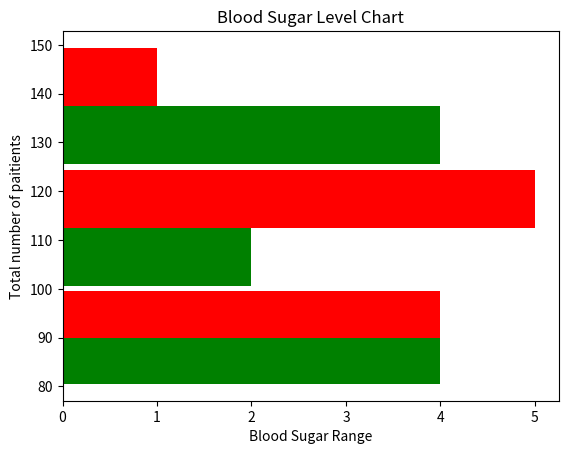

Reproduce this figure in Python.
import matplotlib.pyplot as plt
import pandas as numpy
blood_sugar_men = [113,85,19,150,149,88,93,115,135,80,77,129]
blood_sugar_women = [67,98,89,120,133,115,84,69,89,79,120,112,100]
type = [blood_sugar_men, blood_sugar_women]
colors = ['g','r']
label = ['men','women']
bins = [80,100,125,150]
plt.xlabel('Blood Sugar Range')
plt.ylabel("Total number of paitients")
#75-100 = normal
#100-125 = pre-diabetic
#above 125 = diabetic
plt.hist(type, bins = [80,100,125,150], rwidth = 0.95, color = colors, label = label, orientation = 'horizontal')
plt.title("Blood Sugar Level Chart")
plt.show()
